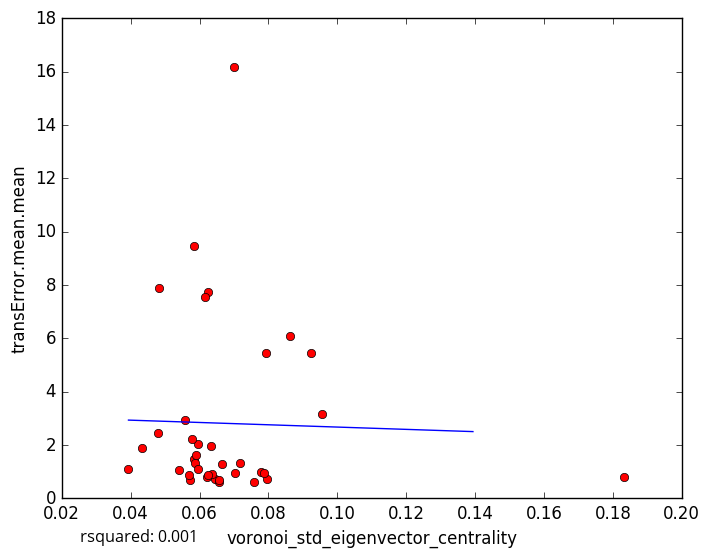

Data behind this chart, as committed beside it:
voronoi_std_eigenvector_centrality, transError.mean.mean
0.06214, 0.78
0.06456, 0.7378
0.06551, 0.6111
0.07569, 0.6271
0.06374, 0.8953
0.06558, 0.6901
0.05712, 0.6869
0.07952, 0.7196
0.08633, 6.071
0.06257, 7.748
0.05393, 1.066
0.06233, 0.881
0.03937, 1.111
0.07782, 0.9922
0.1832, 0.8063
0.07882, 0.9605
0.07022, 0.9536
0.0583, 1.467
0.05856, 1.315
0.05888, 1.606
0.06651, 1.289
0.05954, 1.086
0.05704, 0.8739
0.05832, 9.469
0.09236, 5.437
0.0794, 5.458
0.06332, 1.944
0.04801, 2.439
0.05948, 2.036
0.0577, 2.209
0.07011, 16.19
0.05591, 2.938
0.0481, 7.869
0.0956, 3.155
0.06169, 7.546
0.04332, 1.875
0.07181, 1.317
5-Fold RMSE:, 6.132, 1.824, 2.498, 2.869, 2.869
Average 5-Fold RMSE:, 3.319
5-Fold rsquared:, -0.07121, -0.2582, -0.008992, -0.08147, -0.08147
Average 5-Fold rsquared:, -0.08739
